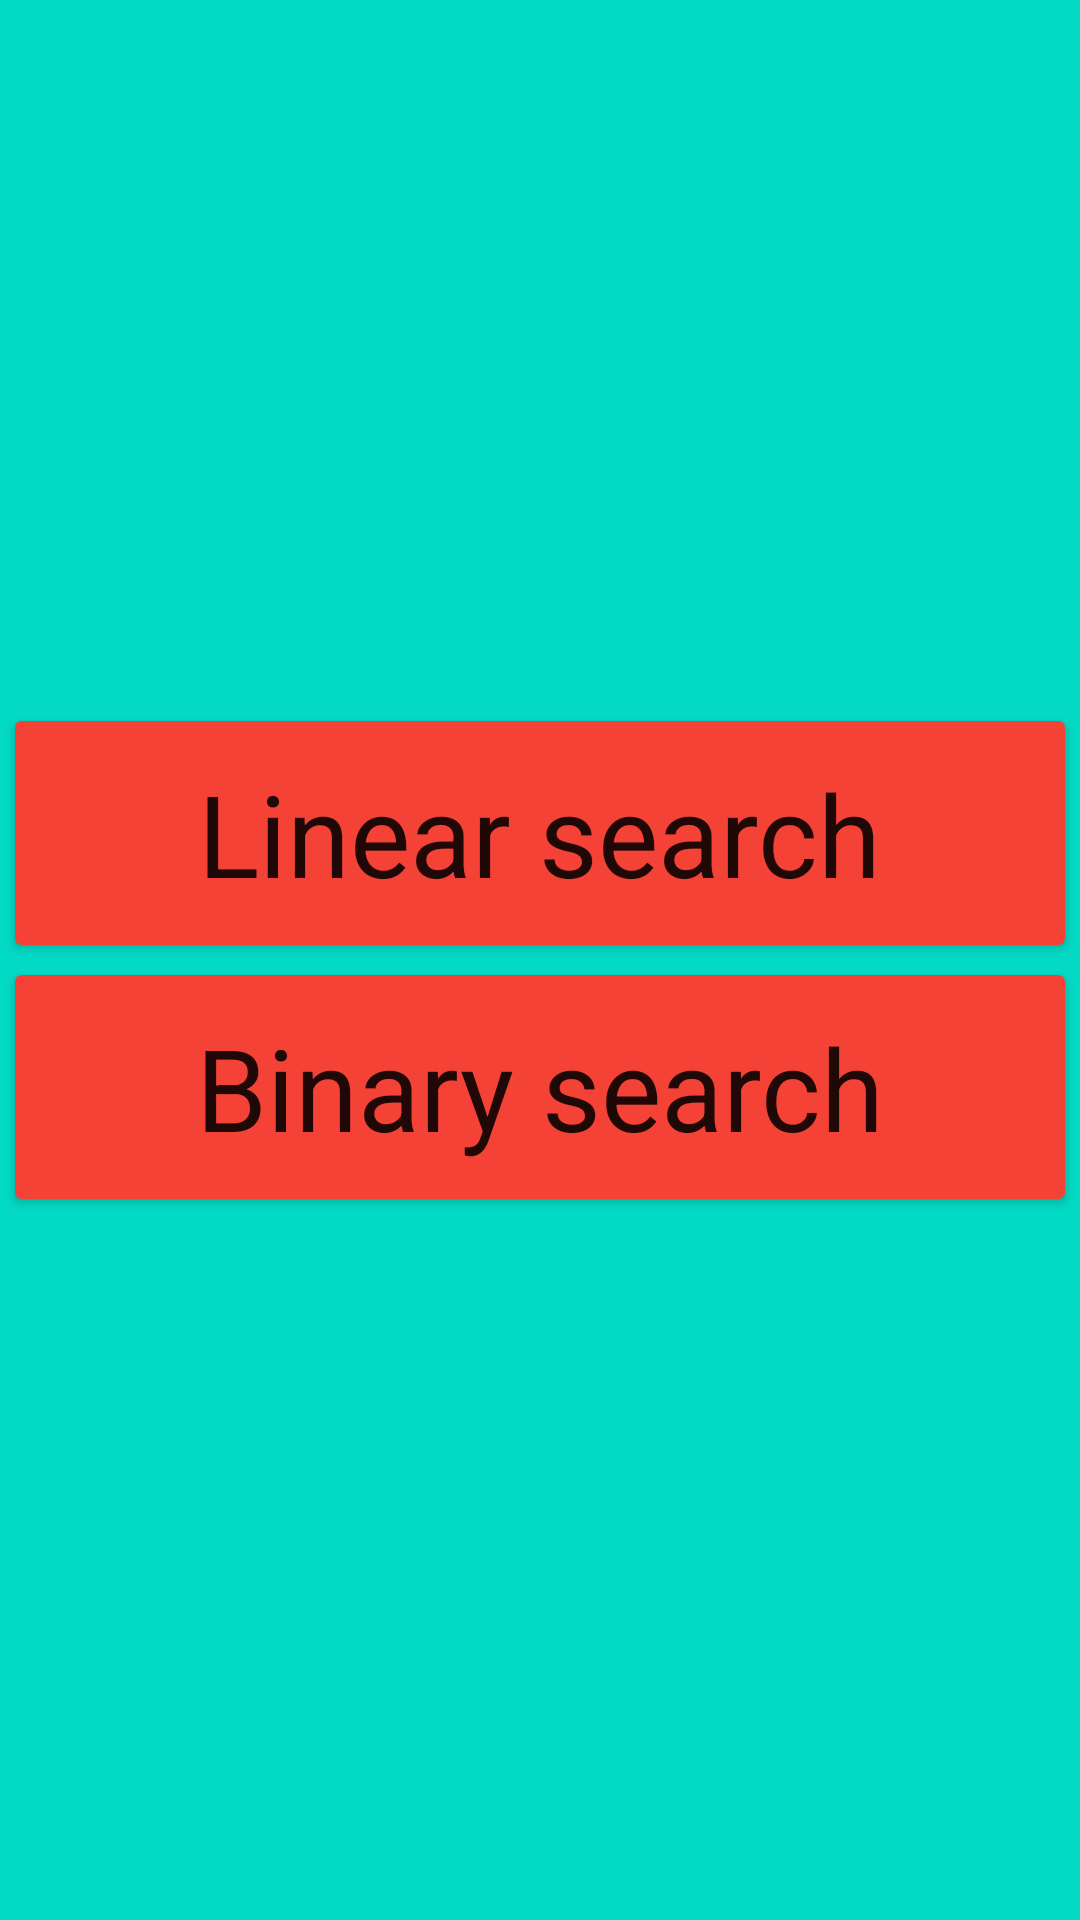

Produce the Android XML layout that renders to this screen, including the resource entries it uses.
<!-- AndroidManifest.xml: application theme Theme.DSV -->
<!-- res/layout/activity_src.xml -->
<?xml version="1.0" encoding="utf-8"?>
<LinearLayout xmlns:android="http://schemas.android.com/apk/res/android"
    xmlns:app="http://schemas.android.com/apk/res-auto"
    xmlns:tools="http://schemas.android.com/tools"
    android:layout_width="match_parent"
    android:orientation="vertical"
    android:layout_gravity="center"
    android:gravity="center"
    android:background="@color/teal_200"
    android:layout_height="match_parent"
    tools:context=".search.binary_search.srcActivity">
   <androidx.cardview.widget.CardView
       android:layout_width="match_parent"
       android:layout_height="wrap_content"
       android:backgroundTint="@color/orange"
       android:layout_margin="5dp"
       android:id="@+id/linearSearch"
       >
       <TextView
           android:layout_width="wrap_content"
           android:layout_height="wrap_content"
           android:text="Linear search"
           android:textSize="38dp"
           android:padding="12dp"
           android:layout_gravity="center"
           android:textAppearance="@style/TextAppearance.AppCompat.Large"
          />

   </androidx.cardview.widget.CardView>

    <androidx.cardview.widget.CardView
        android:layout_width="match_parent"
        android:layout_height="wrap_content"
        android:backgroundTint="@color/orange"
        android:layout_margin="5dp"
        android:id="@+id/BinarySearch"
        >
        <TextView
            android:layout_width="wrap_content"
            android:layout_height="wrap_content"
            android:text="Binary search"
            android:padding="12dp"
            android:textSize="38dp"
            android:layout_gravity="center"
            android:textAppearance="@style/TextAppearance.AppCompat.Large"
           />

    </androidx.cardview.widget.CardView>



</LinearLayout>
<!-- resources referenced by this layout -->
<resources>
  <color name="orange">#F44336</color>
  <color name="teal_200">#FF03DAC5</color>
  <style name="Theme.DSV" parent="Theme.MaterialComponents.Light.NoActionBar">
          
          <item name="colorPrimary">@color/purple_500</item>
          <item name="colorPrimaryVariant">@color/purple_700</item>
          <item name="colorOnPrimary">@color/white</item>
          
          <item name="colorSecondary">@color/teal_200</item>
          <item name="colorSecondaryVariant">@color/teal_700</item>
          <item name="colorOnSecondary">@color/black</item>
          
          !-- Status bar color. --&gt;
          <item name="android:statusBarColor" tools:targetApi="l">@android:color/transparent</item>
          <item name="android:windowLightStatusBar" tools:targetApi="m">true</item>&gt;
      </style>
  <color name="purple_500">#FF6200EE</color>
  <color name="purple_700">#FF3700B3</color>
  <color name="white">#FFFFFFFF</color>
  <color name="teal_700">#FF018786</color>
  <color name="black">#FF000000</color>
</resources>
